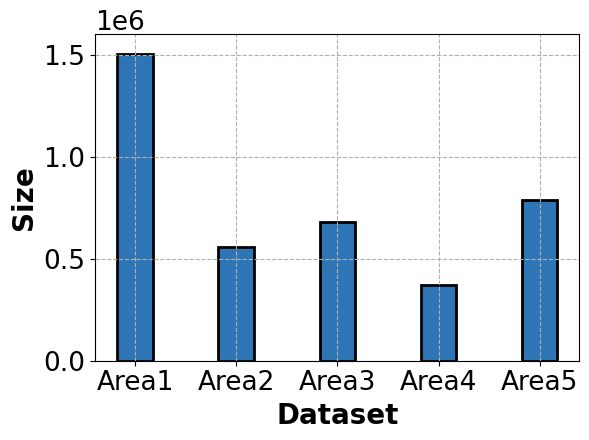

Write the Python code that produced this figure. (Note: this script raises an exception after producing the figure.)
import numpy as np
import matplotlib.pyplot as plt
from matplotlib.ticker import ScalarFormatter
plt.rc('font', family='Arial')
times = ["Area1","Area2","Area3","Area4","Area5"]
fib = [1501816,555953,677369,373087,788589]
x = [i for i in range(len(times))]

# 柱状图的宽度
bar_width = 0.35

# 调整lambdas以便于柱状图的绘制，避免重叠

plt.figure(figsize=(6,4.5))
plt.yscale('linear')
# plt.xticks(np.arange(0.9, 1.21, 0.05))
plt.xticks(x, times)
plt.tick_params(labelsize=19)
plt.ylim(0,1600000)
ax1 = plt.gca()
ax1.yaxis.set_major_formatter(ScalarFormatter())  # 使用科学计数法格式化纵坐标轴
ax1.ticklabel_format(style='sci', axis='y', scilimits=(0,0))
ax1.yaxis.get_offset_text().set_fontsize(19)

# 绘制柱状图
plt.bar(x, fib, width=bar_width, color='#2e75b6', alpha=1, edgecolor='black', linewidth=2)

plt.xlabel('Dataset', fontweight='bold', fontsize=20)
plt.ylabel('Size', fontweight='bold', fontsize=20)

# 设置图例
# plt.legend(loc='upper left', ncol=1, handlelength=3)
# leg = plt.gca().get_legend()
# ltext = leg.get_texts()
# plt.setp(ltext, fontweight='bold', fontsize=20)

# 设置网格
ax1.grid(True, linestyle='--', axis='x')
ax1.grid(True, linestyle='--', axis='y')

plt.tight_layout()

# 保存图像
plt.savefig('./ExpFigures/FIB_size_area.pdf')
plt.show()
